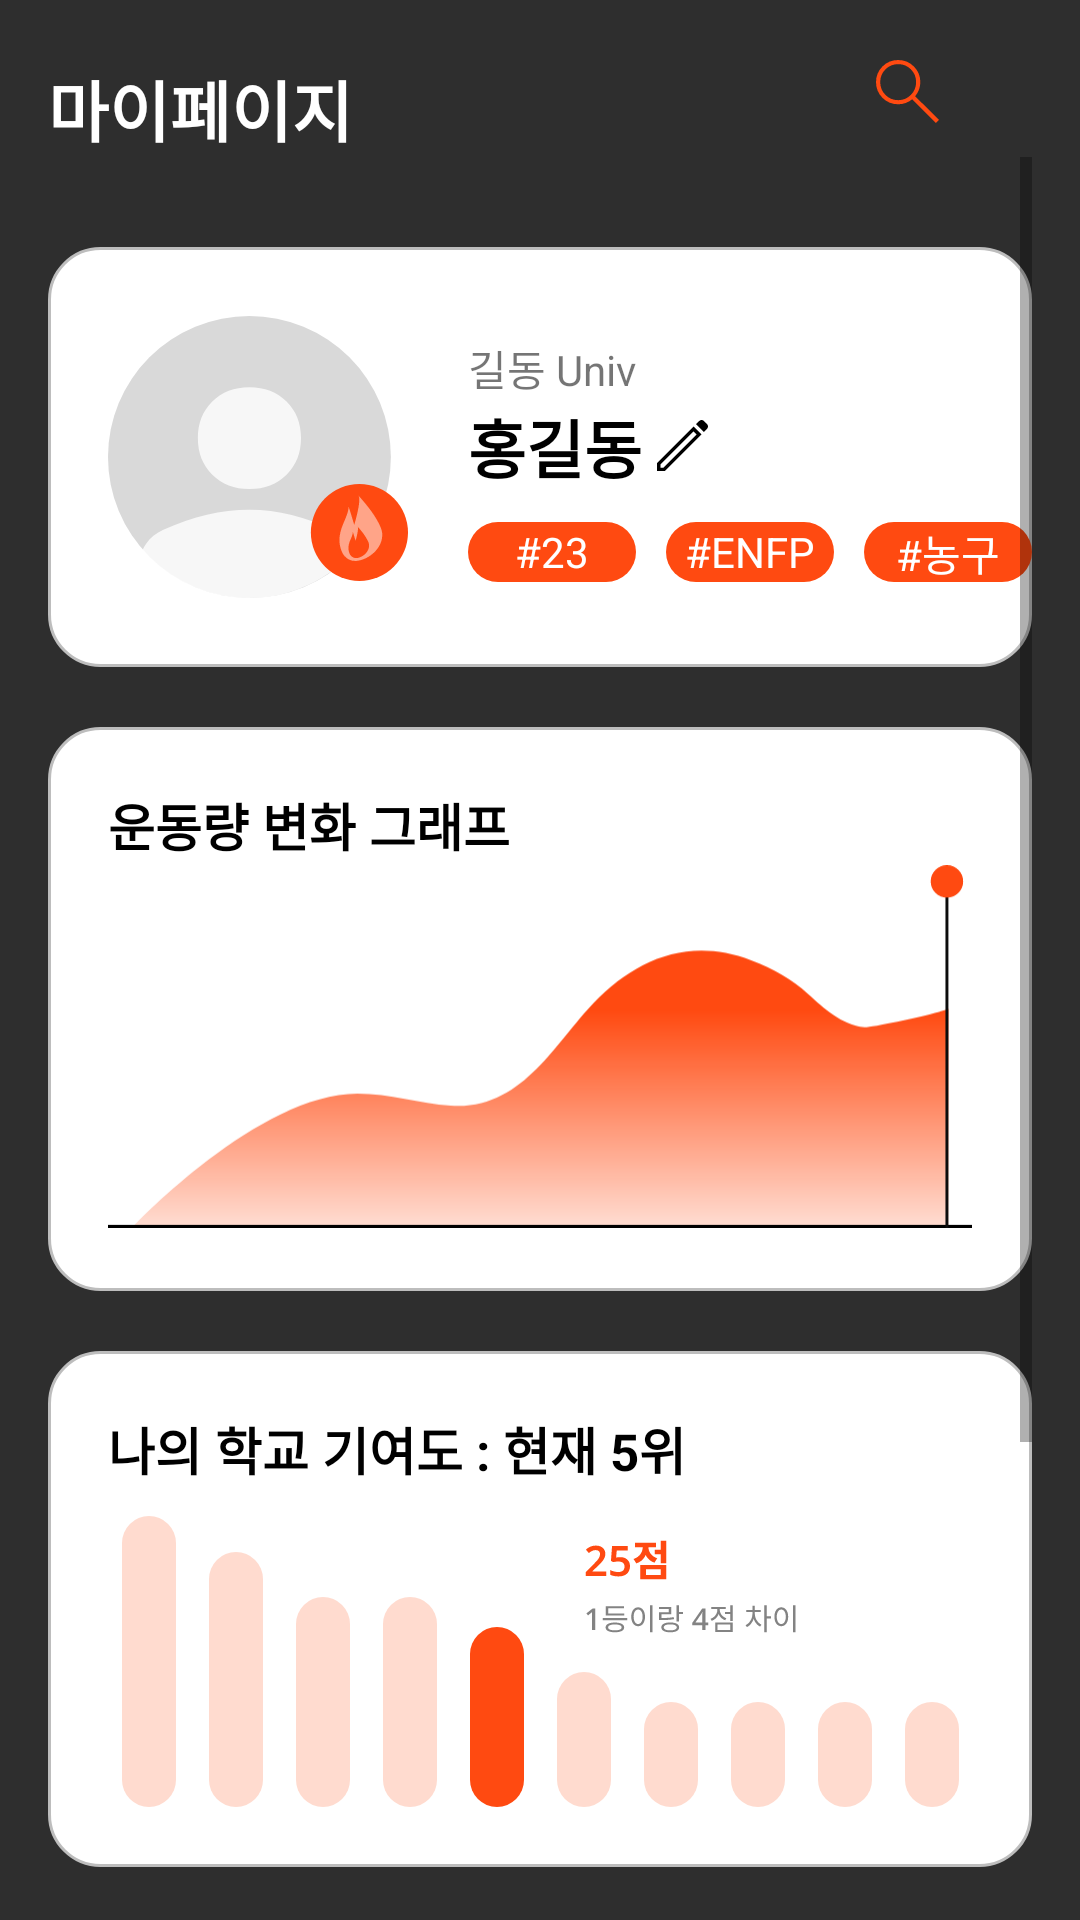

Write the Android layout XML for this screen, with the resource values it uses.
<!-- AndroidManifest.xml: application theme Theme.Client -->
<!-- res/layout/fragment_mypage.xml -->
<?xml version="1.0" encoding="utf-8"?>
<androidx.constraintlayout.widget.ConstraintLayout xmlns:android="http://schemas.android.com/apk/res/android"
    xmlns:app="http://schemas.android.com/apk/res-auto"
    xmlns:tools="http://schemas.android.com/tools"
    android:layout_width="match_parent"
    android:layout_height="match_parent"
    android:background="#2E2E2E"
    android:paddingHorizontal="16dp"
    android:paddingTop="20dp">

    <TextView
        android:id="@+id/title"
        android:layout_width="wrap_content"
        android:layout_height="wrap_content"
        android:text="마이페이지"
        android:textColor="@color/white"
        android:textSize="22sp"
        android:textStyle="bold"
        app:layout_constraintStart_toStartOf="parent"
        app:layout_constraintTop_toTopOf="parent" />

    <LinearLayout
        android:id="@+id/title_icon"
        android:layout_width="wrap_content"
        android:layout_height="0dp"
        app:layout_constraintEnd_toEndOf="parent"
        app:layout_constraintTop_toTopOf="parent">

        <ImageView
            android:layout_width="21dp"
            android:layout_height="21dp"
            android:layout_marginEnd="10dp"
            android:src="@drawable/glass" />

        <ImageView
            android:layout_width="21dp"
            android:layout_height="21dp"
            android:src="@drawable/bell" />
    </LinearLayout>

    <ScrollView
        android:layout_width="match_parent"
        android:layout_height="0dp"
        app:layout_constraintBottom_toBottomOf="parent"
        app:layout_constraintTop_toBottomOf="@+id/title"
        tools:layout_editor_absoluteX="16dp">

        <androidx.constraintlayout.widget.ConstraintLayout
            android:layout_width="match_parent"
            android:layout_height="match_parent"
            android:layout_marginTop="30dp"
            app:layout_constraintEnd_toEndOf="parent"
            app:layout_constraintStart_toStartOf="parent"
            app:layout_constraintTop_toBottomOf="@id/title">

            <androidx.constraintlayout.widget.ConstraintLayout
                android:id="@+id/profile"
                android:layout_width="match_parent"
                android:layout_height="140dp"
                android:background="@drawable/curved_gray_border_background"
                app:layout_constraintTop_toTopOf="parent">

                <ImageView
                    android:id="@+id/profile_img"
                    android:layout_width="100dp"
                    android:layout_height="100dp"
                    android:layout_marginHorizontal="20dp"
                    android:src="@drawable/profile"
                    app:layout_constraintBottom_toBottomOf="@id/profile"
                    app:layout_constraintStart_toStartOf="@id/profile"
                    app:layout_constraintTop_toTopOf="@id/profile" />

                <TextView
                    android:id="@+id/profile_subname"
                    android:layout_width="wrap_content"
                    android:layout_height="wrap_content"
                    android:layout_marginStart="20dp"
                    android:layout_marginTop="30dp"
                    android:text="길동 Univ"
                    app:layout_constraintStart_toEndOf="@id/profile_img"
                    app:layout_constraintTop_toTopOf="@id/profile" />

                <TextView
                    android:id="@+id/profile_name"
                    android:layout_width="wrap_content"
                    android:layout_height="wrap_content"
                    android:layout_marginStart="20dp"
                    android:text="홍길동"
                    android:textColor="@color/black"
                    android:textSize="21sp"
                    android:textStyle="bold"
                    app:layout_constraintStart_toEndOf="@id/profile_img"
                    app:layout_constraintTop_toBottomOf="@id/profile_subname" />

                <ImageView
                    android:layout_width="17dp"
                    android:layout_height="17dp"
                    android:layout_marginStart="5dp"
                    android:src="@drawable/pencil"
                    app:layout_constraintBottom_toBottomOf="@id/profile_name"
                    app:layout_constraintStart_toEndOf="@id/profile_name"
                    app:layout_constraintTop_toTopOf="@id/profile_name" />

                <TextView
                    android:id="@+id/tag1"
                    android:layout_width="56dp"
                    android:layout_height="20dp"
                    android:layout_marginStart="20dp"
                    android:layout_marginTop="10dp"
                    android:background="@drawable/curved_lightgray_background"
                    android:gravity="center"
                    android:text="#23"
                    android:textColor="@color/white"
                    app:layout_constraintStart_toEndOf="@id/profile_img"
                    app:layout_constraintTop_toBottomOf="@id/profile_name" />

                <TextView
                    android:id="@+id/tag2"
                    android:layout_width="56dp"
                    android:layout_height="20dp"
                    android:layout_marginStart="10dp"
                    android:layout_marginTop="10dp"
                    android:background="@drawable/curved_lightgray_background"
                    android:gravity="center"
                    android:text="#ENFP"
                    android:textColor="@color/white"
                    app:layout_constraintStart_toEndOf="@id/tag1"
                    app:layout_constraintTop_toBottomOf="@id/profile_name" />

                <TextView
                    android:id="@+id/tag3"
                    android:layout_width="56dp"
                    android:layout_height="20dp"
                    android:layout_marginStart="10dp"
                    android:layout_marginTop="10dp"
                    android:background="@drawable/curved_lightgray_background"
                    android:gravity="center"
                    android:text="#농구"
                    android:textColor="@color/white"
                    app:layout_constraintStart_toEndOf="@id/tag2"
                    app:layout_constraintTop_toBottomOf="@id/profile_name" />
            </androidx.constraintlayout.widget.ConstraintLayout>

            <androidx.constraintlayout.widget.ConstraintLayout
                android:id="@+id/graph"
                android:layout_width="match_parent"
                android:layout_height="wrap_content"
                android:layout_marginTop="20dp"
                android:background="@drawable/curved_gray_border_background"
                android:padding="20dp"
                app:layout_constraintTop_toBottomOf="@id/profile">

                <TextView
                    android:id="@+id/graph_text"
                    android:layout_width="wrap_content"
                    android:layout_height="wrap_content"
                    android:text="운동량 변화 그래프"
                    android:textColor="@color/black"
                    android:textSize="17sp"
                    android:textStyle="bold"
                    app:layout_constraintBottom_toTopOf="@id/graph_img"
                    app:layout_constraintStart_toStartOf="@id/graph" />

                <ImageView
                    android:id="@+id/graph_img"
                    android:layout_width="match_parent"
                    android:layout_height="match_parent"
                    android:src="@drawable/graph"
                    app:layout_constraintEnd_toEndOf="@id/graph"
                    app:layout_constraintStart_toStartOf="@id/graph"
                    app:layout_constraintTop_toBottomOf="@id/graph_text" />

            </androidx.constraintlayout.widget.ConstraintLayout>

            <androidx.constraintlayout.widget.ConstraintLayout
                android:id="@+id/school"
                android:layout_width="match_parent"
                android:layout_height="wrap_content"
                android:layout_marginTop="20dp"
                android:background="@drawable/curved_gray_border_background"
                android:padding="20dp"
                app:layout_constraintTop_toBottomOf="@id/graph">

                <TextView
                    android:id="@+id/school_text"
                    android:layout_width="wrap_content"
                    android:layout_height="wrap_content"
                    android:text="나의 학교 기여도 : 현재 5위"
                    android:textColor="@color/black"
                    android:textSize="17sp"
                    android:textStyle="bold"
                    app:layout_constraintBottom_toTopOf="@id/school_img"
                    app:layout_constraintStart_toStartOf="@id/school" />

                <ImageView
                    android:id="@+id/school_img"
                    android:layout_width="match_parent"
                    android:layout_height="wrap_content"
                    android:layout_marginTop="10dp"
                    android:src="@drawable/school"
                    app:layout_constraintEnd_toEndOf="@id/school"
                    app:layout_constraintStart_toStartOf="@id/school"
                    app:layout_constraintTop_toBottomOf="@id/school_text" />

            </androidx.constraintlayout.widget.ConstraintLayout>

            <androidx.constraintlayout.widget.ConstraintLayout
                android:id="@+id/record"
                android:layout_width="match_parent"
                android:layout_height="wrap_content"
                android:layout_marginTop="20dp"
                android:layout_marginBottom="48dp"
                android:background="@drawable/curved_gray_border_background"
                android:padding="20dp"
                app:layout_constraintBottom_toBottomOf="parent"
                app:layout_constraintTop_toBottomOf="@id/school">

                <TextView
                    android:id="@+id/record_text"
                    android:layout_width="wrap_content"
                    android:layout_height="wrap_content"
                    android:text="여태까지 이만큼 운동했어요!"
                    android:textColor="@color/black"
                    android:textSize="17sp"
                    android:textStyle="bold"
                    app:layout_constraintBottom_toTopOf="@id/record_img"
                    app:layout_constraintStart_toStartOf="@id/record" />

                <ImageView
                    android:id="@+id/record_img"
                    android:layout_width="match_parent"
                    android:layout_height="wrap_content"
                    android:layout_marginVertical="10dp"
                    android:src="@drawable/record"
                    app:layout_constraintEnd_toEndOf="@id/record"
                    app:layout_constraintStart_toStartOf="@id/record"
                    app:layout_constraintTop_toBottomOf="@id/record_text" />

            </androidx.constraintlayout.widget.ConstraintLayout>
        </androidx.constraintlayout.widget.ConstraintLayout>
    </ScrollView>


</androidx.constraintlayout.widget.ConstraintLayout>
<!-- resources referenced by this layout -->
<resources>
  <color name="black">#FF000000</color>
  <color name="white">#FFFFFFFF</color>
  
  
      //meeting
  <!-- drawable curved_gray_border_background (drawable) -->
  <?xml version="1.0" encoding="utf-8"?>
  <shape xmlns:android="http://schemas.android.com/apk/res/android"
      android:shape="rectangle">
      <solid android:color="#FFFFFF"></solid>
      <stroke
          android:width="1dp"
          android:color="#BDBDBD" />
      <corners android:radius="17dp"></corners>
  </shape>
  <!-- drawable curved_lightgray_background (drawable) -->
  <?xml version="1.0" encoding="utf-8"?>
  <shape xmlns:android="http://schemas.android.com/apk/res/android"
      android:shape="rectangle">
      <solid android:color="#FF4A11"></solid>
      <corners android:radius="25dp"></corners>
  </shape>
  <!-- drawable glass (drawable) -->
  <vector xmlns:android="http://schemas.android.com/apk/res/android"
      android:width="21dp"
      android:height="21dp"
      android:viewportWidth="21"
      android:viewportHeight="21">
    <path
        android:pathData="M19.999,21L12.06,13.083C11.45,13.615 10.741,14.024 9.935,14.318C9.129,14.611 8.293,14.764 7.419,14.764C5.343,14.764 3.584,14.049 2.156,12.612C0.714,11.169 0,9.427 0,7.367C0,5.331 0.721,3.595 2.156,2.152C3.591,0.715 5.331,0 7.389,0C9.447,0 11.193,0.715 12.622,2.152C14.057,3.589 14.778,5.325 14.778,7.361C14.778,8.217 14.631,9.054 14.332,9.867C14.039,10.68 13.611,11.414 13.062,12.068L21,19.985L19.992,20.994L19.999,21ZM7.419,13.389C9.068,13.389 10.472,12.802 11.633,11.628C12.793,10.454 13.373,9.036 13.373,7.367C13.373,5.698 12.793,4.279 11.633,3.118C10.472,1.956 9.068,1.376 7.419,1.376C5.771,1.376 4.305,1.956 3.145,3.118C1.985,4.279 1.404,5.698 1.404,7.367C1.404,9.036 1.985,10.46 3.145,11.634C4.305,12.808 5.728,13.395 7.419,13.389Z"
        android:fillColor="#FF4A11"/>
  </vector>
  <!-- drawable pencil (drawable) -->
  <vector xmlns:android="http://schemas.android.com/apk/res/android"
      android:width="17dp"
      android:height="17dp"
      android:viewportWidth="17"
      android:viewportHeight="17">
    <path
        android:pathData="M1.151,15.875H2.151L13.208,4.825L12.182,3.8L1.151,14.85V15.875ZM15.634,4L13.008,1.4L14.058,0.35C14.273,0.115 14.544,0 14.859,0C15.174,0 15.444,0.115 15.659,0.35L16.685,1.35C16.9,1.565 17.005,1.835 16.995,2.15C16.985,2.465 16.875,2.74 16.66,2.975L15.634,4ZM14.834,4.8L2.602,17H0V14.4L12.207,2.2L14.834,4.8ZM12.708,4.3L12.182,3.8L13.208,4.825L12.708,4.3Z"
        android:fillColor="#000000"/>
  </vector>
  <style name="Theme.Client" parent="Theme.MaterialComponents.DayNight.NoActionBar">
          
          <item name="colorPrimary">@color/black</item>
          <item name="colorPrimaryVariant">@color/black</item>
          <item name="colorOnPrimary">@color/white</item>
          
          <item name="colorSecondary">@color/teal_200</item>
          <item name="colorSecondaryVariant">@color/teal_700</item>
          <item name="colorOnSecondary">@color/black</item>
          
          <item name="android:statusBarColor">?attr/colorPrimaryVariant</item>
          
      </style>
  
      //meeting
  <color name="teal_200">#FF03DAC5</color>
  <color name="teal_700">#FF018786</color>
</resources>
